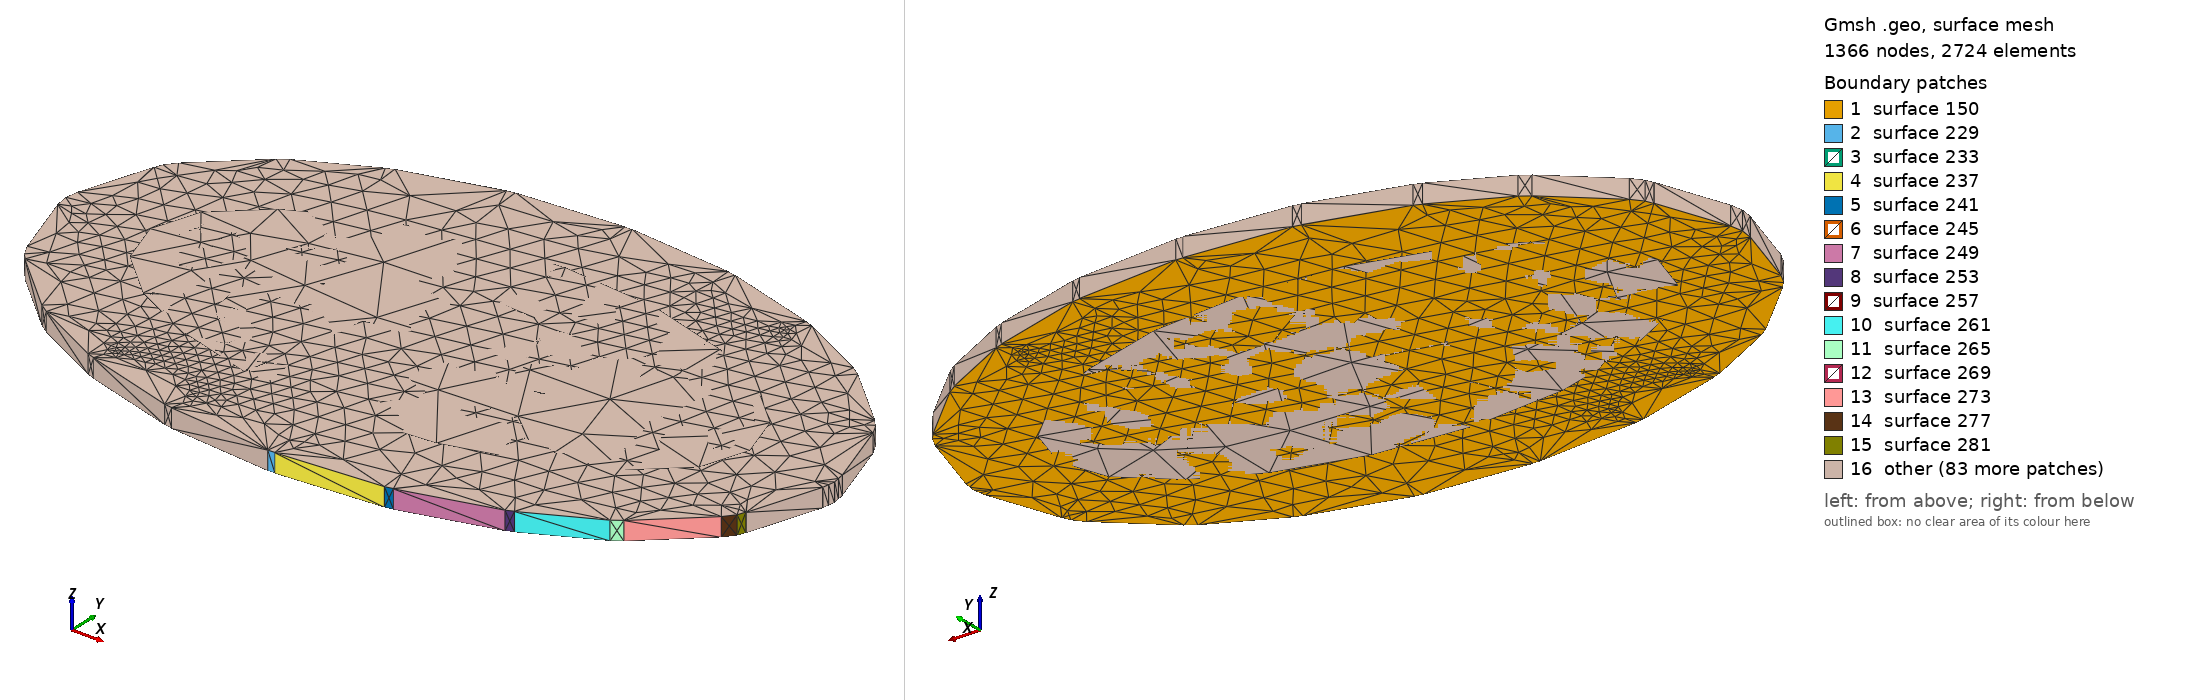

Gmsh geometry script, surface-meshed: 1366 nodes, 2724 surface elements. Boundary patches (legend numbers): 1 surface 150, 2 surface 229, 3 surface 233, 4 surface 237, 5 surface 241, 6 surface 245, 7 surface 249, 8 surface 253, 9 surface 257, 10 surface 261, 11 surface 265, 12 surface 269, 13 surface 273, 14 surface 277, 15 surface 281, 16 other. Left view from above one corner, right view from below the opposite corner. The script declares no physical surfaces, so the legend lists its geometric surfaces. The drawing asked Gmsh for element sizes between 1% and 20% of the model's largest extent; the script's own settings can give other sizes.

=== Net107.geo (drawn) ===
lc = 1e-2;
Point(1) = {-0.11092, 0.722578, 0, lc} ;
Point(2) = {-0.110419, 0.722614, 0, lc} ;
Point(3) = {-0.110416, 0.722578, 0, lc} ;
Point(4) = {-0.102916, 0.723211, 0, lc} ;
Point(5) = {-0.102356, 0.723348, 0, lc} ;
Point(6) = {-0.102346, 0.723315, 0, lc} ;
Point(7) = {-0.095678, 0.725215, 0, lc} ;
Point(8) = {-0.09516, 0.725455, 0, lc} ;
Point(9) = {-0.095144, 0.725424, 0, lc} ;
Point(10) = {-0.090145, 0.727957, 0, lc} ;
Point(11) = {-0.089492, 0.728429, 0, lc} ;
Point(12) = {-0.08948, 0.728416, 0, lc} ;
Point(13) = {-0.085312, 0.732216, 0, lc} ;
Point(14) = {-0.084726, 0.732949, 0, lc} ;
Point(15) = {-0.084516, 0.733506, 0, lc} ;
Point(16) = {-0.084483, 0.733496, 0, lc} ;
Point(17) = {-0.082817, 0.738562, 0, lc} ;
Point(18) = {-0.082815, 0.738572, 0, lc} ;
Point(19) = {-0.082811, 0.738582, 0, lc} ;
Point(20) = {-0.082741, 0.739032, 0, lc} ;
Point(21) = {-0.082667, 0.739488, 0, lc} ;
Point(22) = {-0.082669, 0.739499, 0, lc} ;
Point(23) = {-0.082667, 0.73951, 0, lc} ;
Point(24) = {-0.08274, 0.739958, 0, lc} ;
Point(25) = {-0.08281, 0.740416, 0, lc} ;
Point(26) = {-0.082815, 0.740426, 0, lc} ;
Point(27) = {-0.082817, 0.740436, 0, lc} ;
Point(28) = {-0.084483, 0.745503, 0, lc} ;
Point(29) = {-0.084912, 0.746338, 0, lc} ;
Point(30) = {-0.085335, 0.746758, 0, lc} ;
Point(31) = {-0.085312, 0.746783, 0, lc} ;
Point(32) = {-0.08948, 0.750583, 0, lc} ;
Point(33) = {-0.090153, 0.751026, 0, lc} ;
Point(34) = {-0.090145, 0.751042, 0, lc} ;
Point(35) = {-0.095144, 0.753576, 0, lc} ;
Point(36) = {-0.095688, 0.753751, 0, lc} ;
Point(37) = {-0.095678, 0.753785, 0, lc} ;
Point(38) = {-0.102346, 0.755685, 0, lc} ;
Point(39) = {-0.102919, 0.755755, 0, lc} ;
Point(40) = {-0.102916, 0.755789, 0, lc} ;
Point(41) = {-0.110416, 0.756422, 0, lc} ;
Point(42) = {-0.110917, 0.756386, 0, lc} ;
Point(43) = {-0.11092, 0.756422, 0, lc} ;
Point(44) = {-0.11842, 0.755789, 0, lc} ;
Point(45) = {-0.118981, 0.755652, 0, lc} ;
Point(46) = {-0.11899, 0.755685, 0, lc} ;
Point(47) = {-0.125657, 0.753785, 0, lc} ;
Point(48) = {-0.126175, 0.753544, 0, lc} ;
Point(49) = {-0.126191, 0.753576, 0, lc} ;
Point(50) = {-0.131191, 0.751042, 0, lc} ;
Point(51) = {-0.131845, 0.750569, 0, lc} ;
Point(52) = {-0.131857, 0.750582, 0, lc} ;
Point(53) = {-0.136023, 0.746782, 0, lc} ;
Point(54) = {-0.136609, 0.746049, 0, lc} ;
Point(55) = {-0.136818, 0.745492, 0, lc} ;
Point(56) = {-0.136851, 0.745503, 0, lc} ;
Point(57) = {-0.138517, 0.740436, 0, lc} ;
Point(58) = {-0.138667, 0.73951, 0, lc} ;
Point(59) = {-0.138523, 0.738582, 0, lc} ;
Point(60) = {-0.138514, 0.738563, 0, lc} ;
Point(61) = {-0.138517, 0.738562, 0, lc} ;
Point(62) = {-0.136851, 0.733496, 0, lc} ;
Point(63) = {-0.136422, 0.732661, 0, lc} ;
Point(64) = {-0.136, 0.732242, 0, lc} ;
Point(65) = {-0.136023, 0.732217, 0, lc} ;
Point(66) = {-0.131857, 0.728417, 0, lc} ;
Point(67) = {-0.131183, 0.727973, 0, lc} ;
Point(68) = {-0.131191, 0.727957, 0, lc} ;
Point(69) = {-0.126191, 0.725424, 0, lc} ;
Point(70) = {-0.125648, 0.725249, 0, lc} ;
Point(71) = {-0.125657, 0.725215, 0, lc} ;
Point(72) = {-0.11899, 0.723315, 0, lc} ;
Point(73) = {-0.118417, 0.723245, 0, lc} ;
Point(74) = {-0.11842, 0.723211, 0, lc} ;
Line(75) = {1,2} ;
Line(76) = {2,3} ;
Line(77) = {3,4} ;
Line(78) = {4,5} ;
Line(79) = {5,6} ;
Line(80) = {6,7} ;
Line(81) = {7,8} ;
Line(82) = {8,9} ;
Line(83) = {9,10} ;
Line(84) = {10,11} ;
Line(85) = {11,12} ;
Line(86) = {12,13} ;
Line(87) = {13,14} ;
Line(88) = {14,15} ;
Line(89) = {15,16} ;
Line(90) = {16,17} ;
Line(91) = {17,18} ;
Line(92) = {18,19} ;
Line(93) = {19,20} ;
Line(94) = {20,21} ;
Line(95) = {21,22} ;
Line(96) = {22,23} ;
Line(97) = {23,24} ;
Line(98) = {24,25} ;
Line(99) = {25,26} ;
Line(100) = {26,27} ;
Line(101) = {27,28} ;
Line(102) = {28,29} ;
Line(103) = {29,30} ;
Line(104) = {30,31} ;
Line(105) = {31,32} ;
Line(106) = {32,33} ;
Line(107) = {33,34} ;
Line(108) = {34,35} ;
Line(109) = {35,36} ;
Line(110) = {36,37} ;
Line(111) = {37,38} ;
Line(112) = {38,39} ;
Line(113) = {39,40} ;
Line(114) = {40,41} ;
Line(115) = {41,42} ;
Line(116) = {42,43} ;
Line(117) = {43,44} ;
Line(118) = {44,45} ;
Line(119) = {45,46} ;
Line(120) = {46,47} ;
Line(121) = {47,48} ;
Line(122) = {48,49} ;
Line(123) = {49,50} ;
Line(124) = {50,51} ;
Line(125) = {51,52} ;
Line(126) = {52,53} ;
Line(127) = {53,54} ;
Line(128) = {54,55} ;
Line(129) = {55,56} ;
Line(130) = {56,57} ;
Line(131) = {57,58} ;
Line(132) = {58,59} ;
Line(133) = {59,60} ;
Line(134) = {60,61} ;
Line(135) = {61,62} ;
Line(136) = {62,63} ;
Line(137) = {63,64} ;
Line(138) = {64,65} ;
Line(139) = {65,66} ;
Line(140) = {66,67} ;
Line(141) = {67,68} ;
Line(142) = {68,69} ;
Line(143) = {69,70} ;
Line(144) = {70,71} ;
Line(145) = {71,72} ;
Line(146) = {72,73} ;
Line(147) = {73,74} ;
Line(148) = {74,1} ;
Line Loop(149) = {75,76,77,78,79,80,81,82,83,84,85,86,87,88,89,90,91,92,93,94,95,96,97,98,99,100,101,102,103,104,105,106,107,108,109,110,111,112,113,114,115,116,117,118,119,120,121,122,123,124,125,126,127,128,129,130,131,132,133,134,135,136,137,138,139,140,141,142,143,144,145,146,147,148} ;
Plane Surface(150) = {149} ;
Extrude{0,0,0.00137}{ Surface{150}; }
Point(1535) = {-0.110668, 0.728578, 0, lc} ;
Point(1536) = {-0.117626, 0.729165, 0, lc} ;
Point(1537) = {-0.123736, 0.730906, 0, lc} ;
Point(1538) = {-0.128115, 0.733125, 0, lc} ;
Point(1539) = {-0.131397, 0.736118, 0, lc} ;
Point(1540) = {-0.132509, 0.739499, 0, lc} ;
Point(1541) = {-0.131397, 0.742881, 0, lc} ;
Point(1542) = {-0.128115, 0.745874, 0, lc} ;
Point(1543) = {-0.123735, 0.748094, 0, lc} ;
Point(1544) = {-0.117626, 0.749835, 0, lc} ;
Point(1545) = {-0.110668, 0.750422, 0, lc} ;
Point(1546) = {-0.10371, 0.749835, 0, lc} ;
Point(1547) = {-0.097599, 0.748094, 0, lc} ;
Point(1548) = {-0.093221, 0.745874, 0, lc} ;
Point(1549) = {-0.089937, 0.74288, 0, lc} ;
Point(1550) = {-0.088825, 0.739499, 0, lc} ;
Point(1551) = {-0.089937, 0.736119, 0, lc} ;
Point(1552) = {-0.093221, 0.733125, 0, lc} ;
Point(1553) = {-0.097599, 0.730906, 0, lc} ;
Point(1554) = {-0.10371, 0.729165, 0, lc} ;
Line(1555) = {1535,1536} ;
Line(1556) = {1536,1537} ;
Line(1557) = {1537,1538} ;
Line(1558) = {1538,1539} ;
Line(1559) = {1539,1540} ;
Line(1560) = {1540,1541} ;
Line(1561) = {1541,1542} ;
Line(1562) = {1542,1543} ;
Line(1563) = {1543,1544} ;
Line(1564) = {1544,1545} ;
Line(1565) = {1545,1546} ;
Line(1566) = {1546,1547} ;
Line(1567) = {1547,1548} ;
Line(1568) = {1548,1549} ;
Line(1569) = {1549,1550} ;
Line(1570) = {1550,1551} ;
Line(1571) = {1551,1552} ;
Line(1572) = {1552,1553} ;
Line(1573) = {1553,1554} ;
Line(1574) = {1554,1535} ;
Line Loop(1575) = {1555,1556,1557,1558,1559,1560,1561,1562,1563,1564,1565,1566,1567,1568,1569,1570,1571,1572,1573,1574} ;
Plane Surface(1576) = {1575} ;
Extrude{0,0,0.00137}{ Surface{1576}; }
